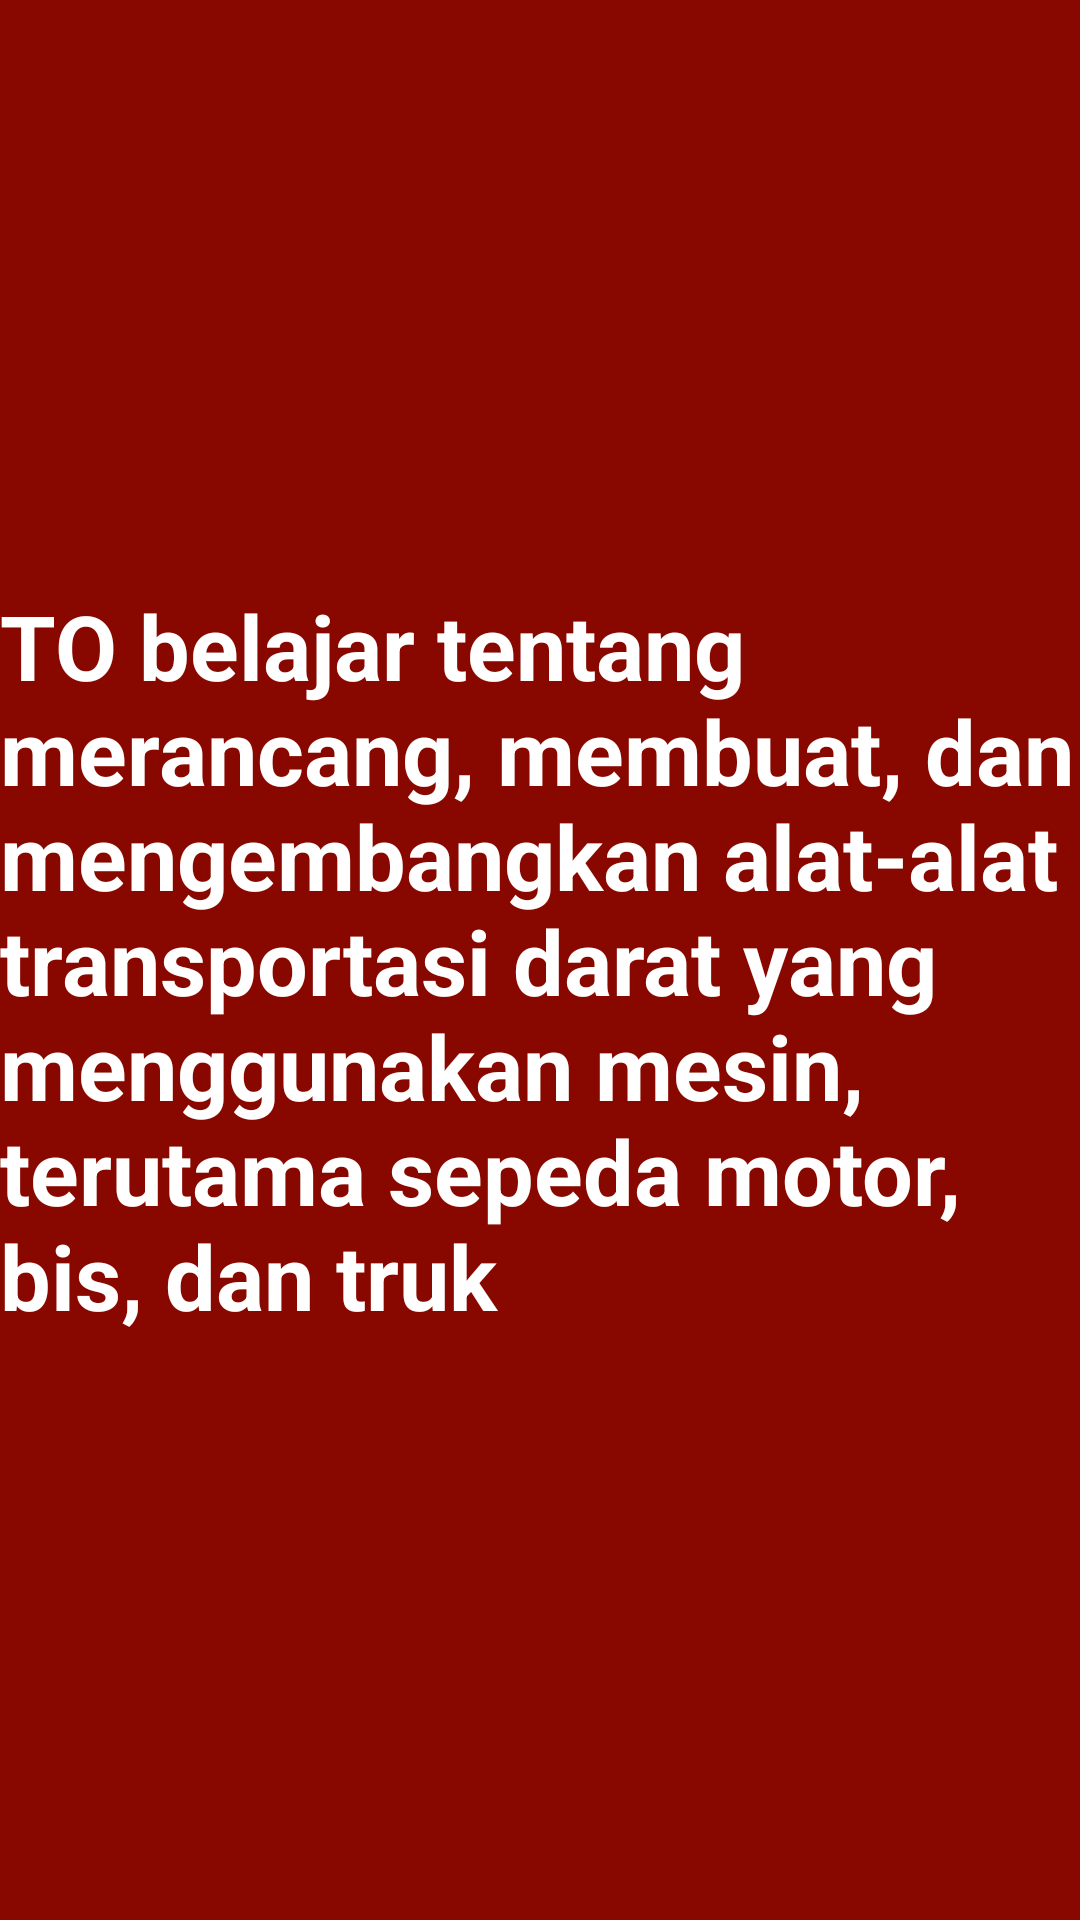

Reconstruct the res/layout file that produces this screen, plus the resources it refers to.
<!-- AndroidManifest.xml: application theme Theme.Anisa_Fragment -->
<!-- res/layout/fragment_red_fragment.xml -->
<?xml version="1.0" encoding="utf-8"?>
<FrameLayout xmlns:android="http://schemas.android.com/apk/res/android"
    xmlns:tools="http://schemas.android.com/tools"
    android:layout_width="match_parent"
    android:layout_height="match_parent"
    xmlns:app="http://schemas.android.com/apk/res-auto"
    tools:context=".red_fragment">

    <androidx.constraintlayout.widget.ConstraintLayout
        android:layout_width="match_parent"
        android:layout_height="match_parent"
        android:background="#880800">

        <TextView

            android:layout_width="wrap_content"
            android:layout_height="wrap_content"
            android:text="TO belajar tentang merancang, membuat, dan mengembangkan alat-alat transportasi darat yang menggunakan mesin, terutama sepeda motor, bis, dan truk"
            android:textColor="@color/white"
            android:textSize="30sp"
            android:textStyle="bold"
            app:layout_constraintStart_toStartOf="parent"
            app:layout_constraintEnd_toEndOf="parent"
            app:layout_constraintTop_toTopOf="parent"
            app:layout_constraintBottom_toBottomOf="parent"/>

    </androidx.constraintlayout.widget.ConstraintLayout>

</FrameLayout>
<!-- resources referenced by this layout -->
<resources>
  <style name="Theme.Anisa_Fragment" parent="Theme.MaterialComponents.DayNight.DarkActionBar">
          
          <item name="colorPrimary">@color/purple_500</item>
          <item name="colorPrimaryVariant">@color/purple_700</item>
          <item name="colorOnPrimary">@color/white</item>
          
          <item name="colorSecondary">@color/teal_200</item>
          <item name="colorSecondaryVariant">@color/teal_700</item>
          <item name="colorOnSecondary">@color/black</item>
          
          <item name="android:statusBarColor">?attr/colorPrimaryVariant</item>
          
      </style>
  <!-- not gathered from this repository: default colours our renderer supplied (Android Studio template values) -->
  <color name="purple_500">#FF6200EE</color>
  <color name="purple_700">#FF3700B3</color>
  <color name="teal_200">#FF03DAC5</color>
  <color name="teal_700">#FF018786</color>
  <color name="black">#FF000000</color>
  <color name="white">#FFFFFFFF</color>
</resources>
